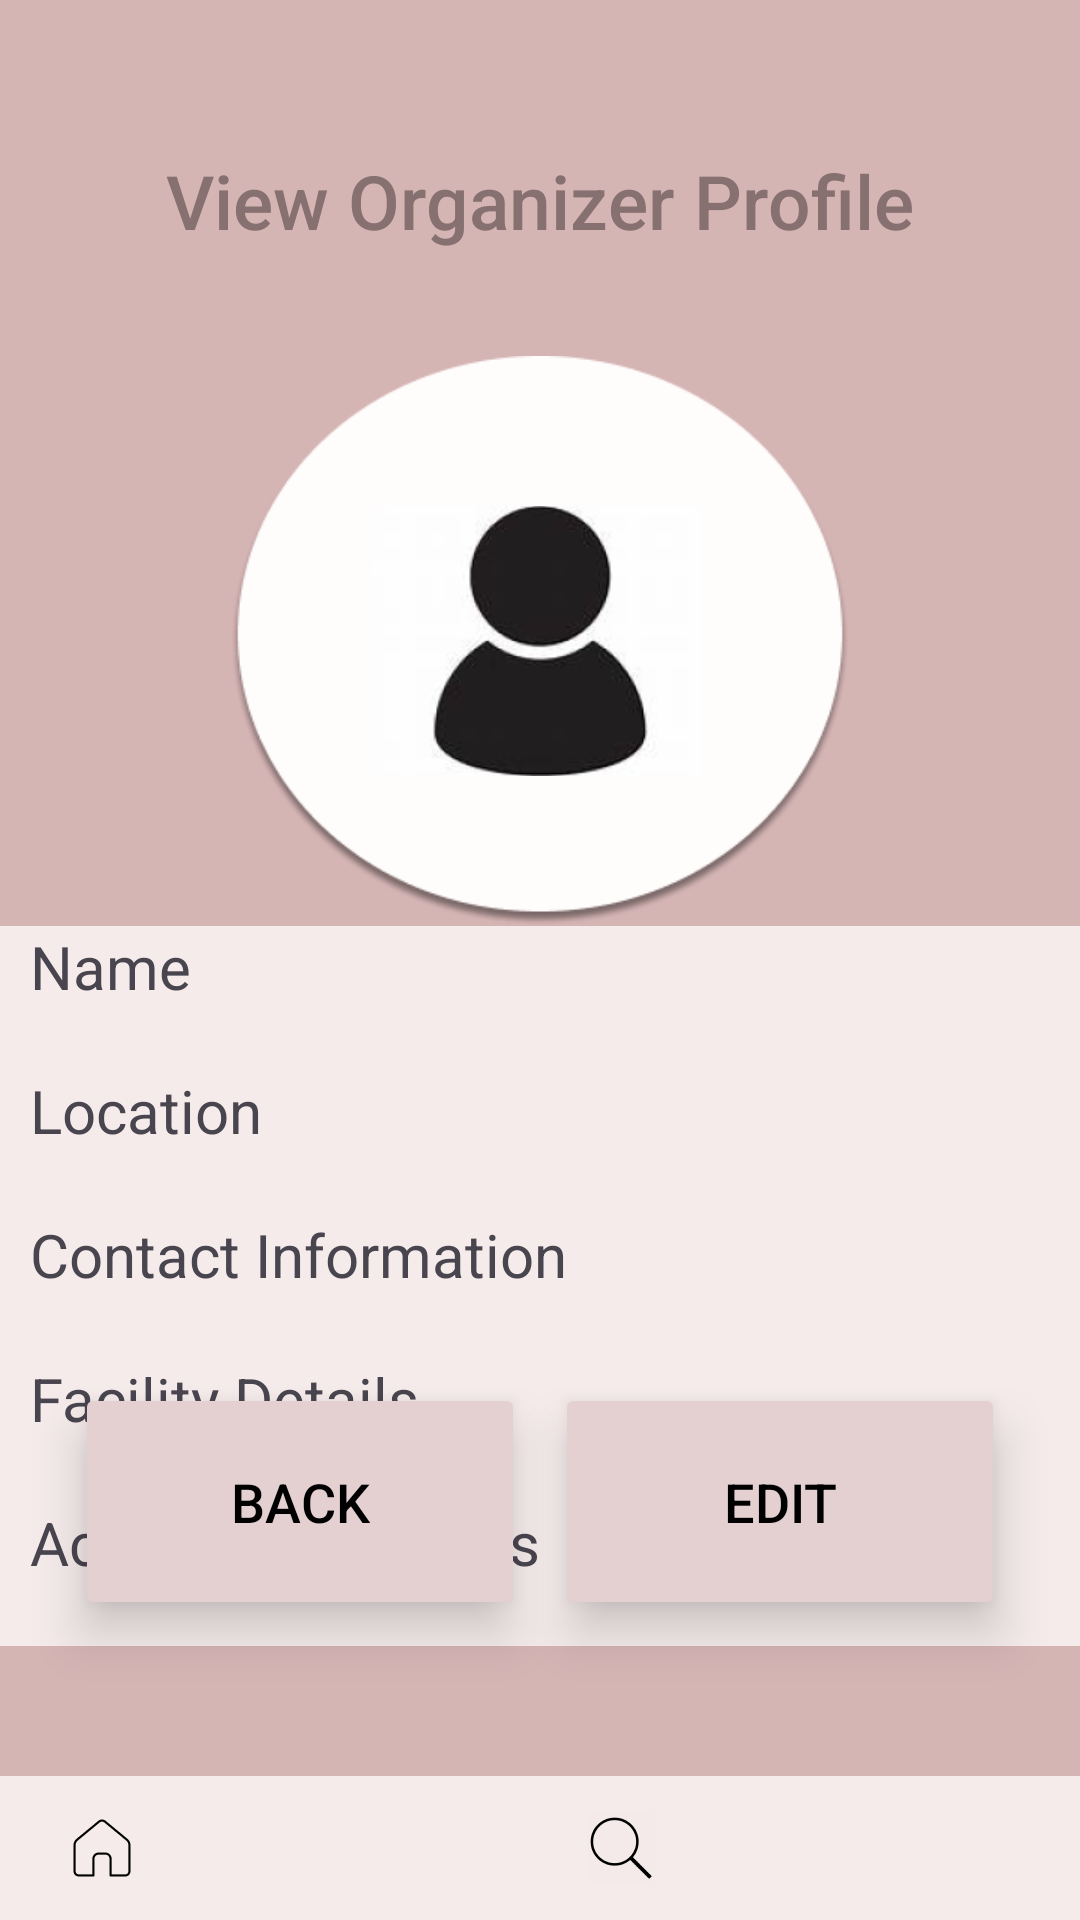

Layout XML and referenced resources for this Android screen:
<!-- AndroidManifest.xml: application theme Theme.Quacksapp -->
<!-- res/layout/view_organizer.xml -->
<androidx.constraintlayout.widget.ConstraintLayout xmlns:android="http://schemas.android.com/apk/res/android"
    xmlns:app="http://schemas.android.com/apk/res-auto"
    xmlns:tools="http://schemas.android.com/tools"
    android:id="@+id/main"
    android:layout_width="match_parent"
    android:layout_height="match_parent"
    android:background="@color/background"
    android:foregroundTint="#D5B4B4"
    android:visibility="visible"
    tools:context=".ViewOrganizer">

    <TextView
        android:id="@+id/title"
        android:layout_width="wrap_content"
        android:layout_height="wrap_content"
        android:layout_marginTop="50dp"
        android:fontFamily="sans-serif-medium"
        android:text="@string/view_organizer_profile"
        android:textColor="@color/text"
        android:textSize="25sp"
        app:layout_constraintEnd_toEndOf="parent"
        app:layout_constraintStart_toStartOf="parent"
        app:layout_constraintTop_toTopOf="parent" />


    <ImageView
        android:id = "@+id/ellipse"
        app:layout_constraintTop_toBottomOf="@id/title"
        app:layout_constraintBottom_toTopOf="@id/text_box"
        android:layout_width="match_parent"
        android:layout_marginTop="25dp"
        android:layout_height= "200dp"
        android:paddingTop="10dp"
        android:background = "@color/background"
        android:src = "@drawable/ellipse_30" />

    <ImageView
        android:id = "@+id/person_fig"
        app:layout_constraintTop_toBottomOf="@id/title"
        android:layout_marginTop="75dp"
        android:layout_width="match_parent"
        android:layout_height= "100dp"
        android:paddingTop="10dp"
        android:src = "@drawable/image_193" />

    <LinearLayout
        android:orientation="vertical"
        android:id = "@+id/text_box"
        android:layout_width="wrap_content"
        android:layout_height="wrap_content"
        tools:ignore="MissingConstraints"
        app:layout_constraintTop_toBottomOf="@id/ellipse"
        android:background = "@color/base"
        >

        <TextView
            android:id="@+id/Name"
            android:layout_width="match_parent"
            android:layout_height="48dp"
            android:textSize = "20sp"
            android:ems="30"
            android:layout_marginLeft = "10dp"
            android:text="Name" />
        <TextView
            android:id = "@+id/location"
            android:layout_width="match_parent"
            android:layout_marginLeft = "10dp"
            android:layout_height="48dp"
            android:textSize = "20sp"
            android:ems="30"
            android:text ="Location"/>
        <TextView
            android:id = "@+id/contact_info"
            android:layout_width="match_parent"
            android:layout_marginLeft = "10dp"
            android:layout_height="48dp"
            android:textSize = "20sp"
            android:ems="30"
            android:text ="Contact Information"/>
        <TextView
            android:id = "@+id/facility_datails"
            android:layout_width="match_parent"
            android:layout_marginLeft = "10dp"
            android:layout_height="48dp"
            android:textSize = "20sp"
            android:ems="30"
            android:text ="Facility Details"/>
        <TextView
            android:id = "@+id/accessibility"
            android:layout_width="match_parent"
            android:layout_marginLeft = "10dp"
            android:layout_height="48dp"
            android:textSize = "20sp"
            android:ems="30"
            android:text ="Accessbility Status"/>
    </LinearLayout>

    <Button
        android:id="@+id/edit_button"
        android:layout_width="150dp"
        android:layout_height="79dp"

        android:elevation="10dp"
        android:stateListAnimator="@null"

        android:backgroundTint="@color/button"
        android:fadingEdge="horizontal"
        android:text="EDIT"
        android:textSize = "18sp"
        android:textColor="@color/black"
        app:cornerRadius="7dp"

        app:layout_constraintBottom_toBottomOf = "parent"
        app:layout_constraintEnd_toEndOf="parent"
        android:layout_marginBottom="100dp"
        android:layout_marginRight="25dp"
        />
    <Button
        android:id="@+id/back_button"
        android:layout_width="150dp"
        android:layout_height="79dp"

        android:elevation="10dp"
        android:stateListAnimator="@null"

        android:layout_marginTop="120dp"
        android:backgroundTint="@color/button"
        android:fadingEdge="horizontal"
        android:text="BACK"
        android:textSize = "18sp"
        android:textColor="@color/black"
        app:cornerRadius="7dp"

        app:layout_constraintStart_toStartOf="parent"
        app:layout_constraintBottom_toBottomOf="parent"
        android:layout_marginBottom= "100dp"
        android:layout_marginLeft = "25dp"

        />
    <LinearLayout
        android:layout_width="match_parent"
        android:layout_height="48dp"
        android:background = "@color/base"
        android:orientation = "horizontal"
        app:layout_constraintBottom_toBottomOf="parent">

        <ImageButton
            android:id = "@+id/house"
            android:layout_width="48dp"
            android:layout_height="48dp"
            android:src = "@drawable/image_163"
            android:contentDescription="Button"
            android:background="@color/base"
            android:layout_gravity="center_horizontal"
            android:layout_marginLeft = "10dp"
            />

        <ImageButton
            android:id = "@+id/search"
            android:layout_width="48dp"
            android:layout_height="48dp"
            android:src = "@drawable/image_164"
            android:contentDescription="Button"
            android:background="@color/base"
            android:layout_gravity="center_horizontal"
            android:layout_marginLeft = "125dp"
            />

        <ImageButton
            android:id = "@+id/person"
            android:layout_width="48dp"
            android:layout_height="48dp"
            android:background="@color/base"
            android:alpha = ".5"
            android:contentDescription="Button"
            android:src = "@drawable/profile_icon_tiny"
            android:layout_gravity = "end"
            android:layout_marginLeft="120dp"
            />
    </LinearLayout>

</androidx.constraintlayout.widget.ConstraintLayout>
<!-- resources referenced by this layout -->
<resources>
  <color name="background">#D5B4B4</color>
  <color name="base">#F5EBEB</color>
  <color name="black">#FF000000</color>
  <color name="button">#E4D0D0</color>
  <color name="text">#867070</color>
  <!-- drawable ellipse_30: png bitmap (drawable-nodpi, 16994 bytes) -->
  <!-- drawable image_163: png bitmap (drawable-nodpi, 1098 bytes) -->
  <!-- drawable image_164: png bitmap (drawable-nodpi, 2171 bytes) -->
  <!-- drawable image_193: png bitmap (drawable-nodpi, 17056 bytes) -->
  <!-- drawable profile_icon_tiny (drawable) -->
  <vector xmlns:android="http://schemas.android.com/apk/res/android"
      android:width="32dp"
      android:height="32dp"
      android:viewportWidth="24"
      android:viewportHeight="24">
      <path
          android:pathData="M12.12,12.78C12.05,12.77 11.96,12.77 11.88,12.78C10.12,12.72 8.72,11.28 8.72,9.51C8.72,7.7 10.18,6.23 12,6.23C13.81,6.23 15.28,7.7 15.28,9.51C15.27,11.28 13.88,12.72 12.12,12.78Z"
          android:strokeLineJoin="round"
          android:strokeWidth="1.0"
          android:fillColor="#00000000"
          android:strokeColor="#292D32"
          android:strokeLineCap="round"/>
      <path
          android:pathData="M18.74,19.38C16.96,21.01 14.6,22 12,22C9.4,22 7.04,21.01 5.26,19.38C5.36,18.44 5.96,17.52 7.03,16.8C9.77,14.98 14.25,14.98 16.97,16.8C18.04,17.52 18.64,18.44 18.74,19.38Z"
          android:strokeLineJoin="round"
          android:strokeWidth="1.0"
          android:fillColor="#00000000"
          android:strokeColor="#292D32"
          android:strokeLineCap="round"/>
      <path
          android:pathData="M12,22C17.523,22 22,17.523 22,12C22,6.477 17.523,2 12,2C6.477,2 2,6.477 2,12C2,17.523 6.477,22 12,22Z"
          android:strokeLineJoin="round"
          android:strokeWidth="1.0"
          android:fillColor="#00000000"
          android:strokeColor="#292D32"
          android:strokeLineCap="round"/>
  </vector>
  <string name="view_organizer_profile">View Organizer Profile</string>
  <style name="Theme.Quacksapp" parent="Base.Theme.Quacksapp" />
  <style name="Base.Theme.Quacksapp" parent="Theme.Material3.DayNight.NoActionBar">
          
          
      </style>
</resources>
